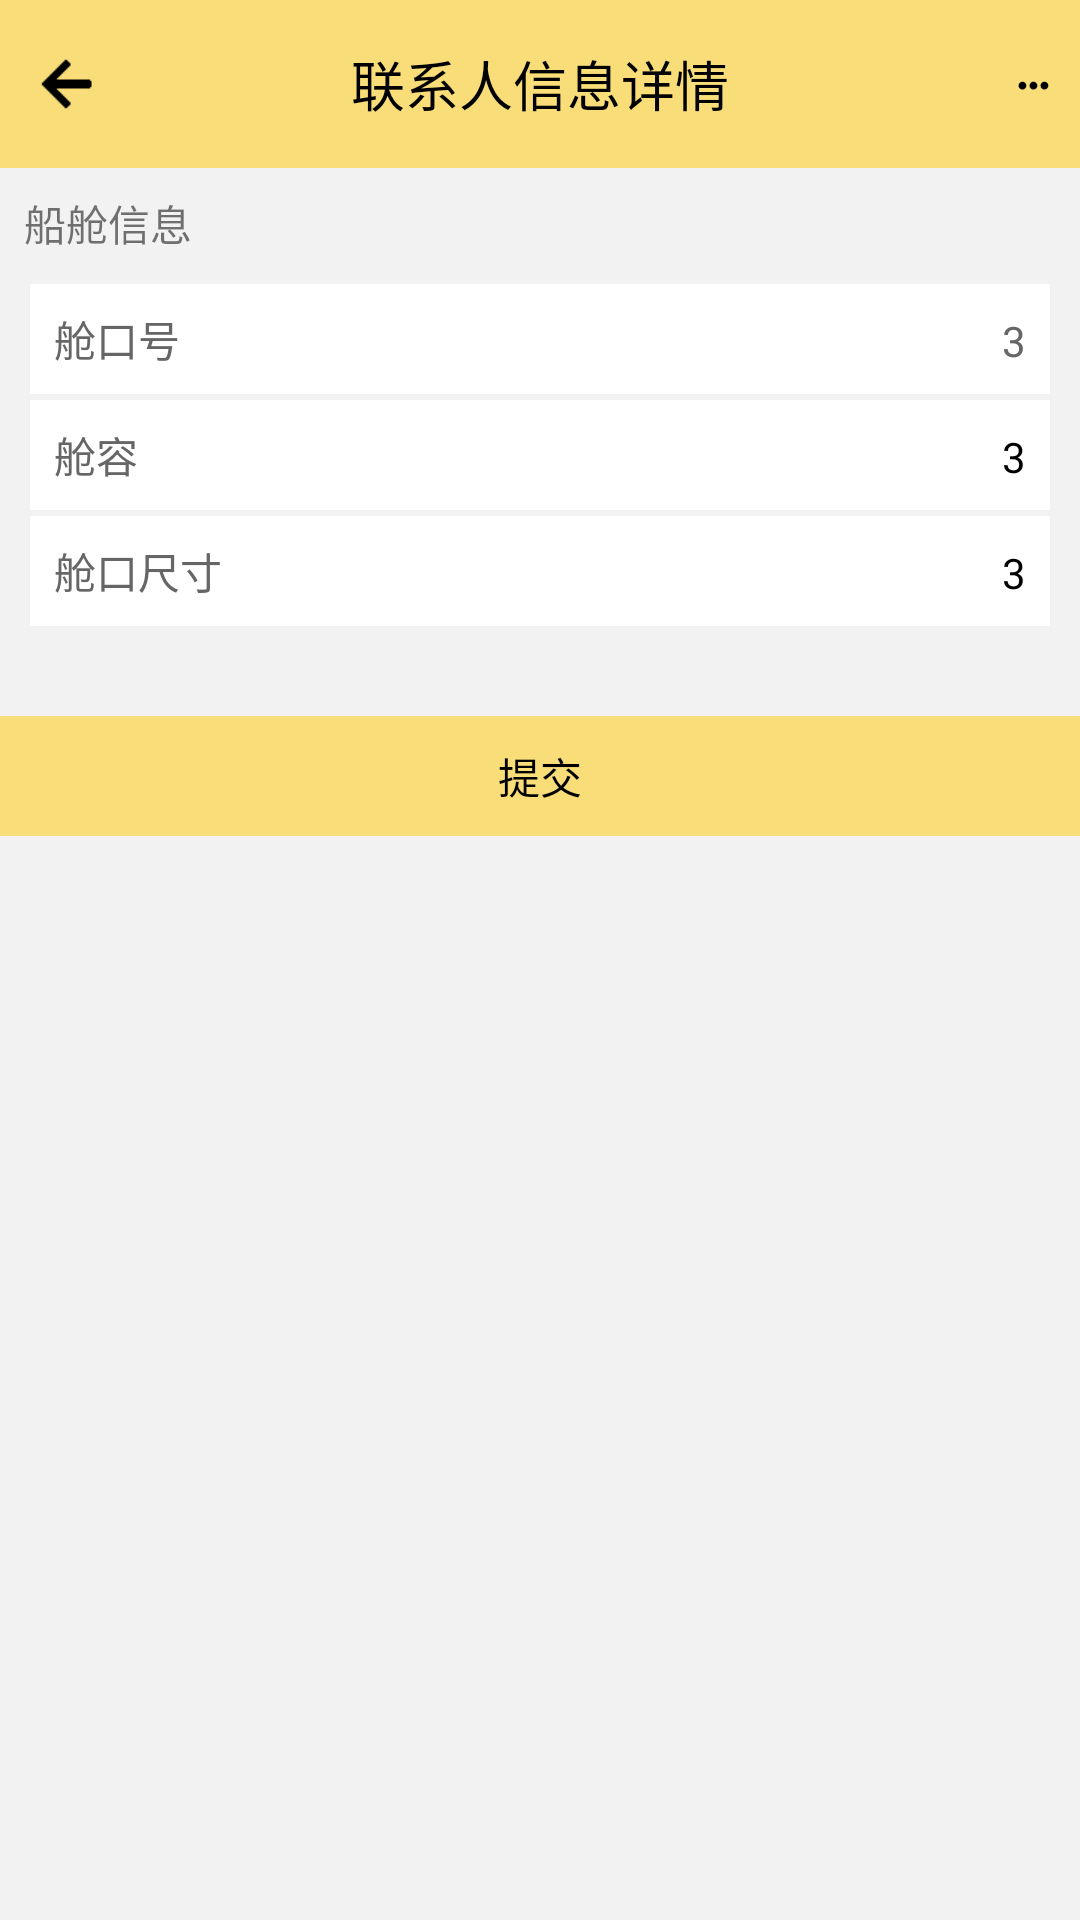

Produce the Android XML layout that renders to this screen, including the resource entries it uses.
<!-- AndroidManifest.xml: application theme AppTheme -->
<!-- res/layout/activity_bargecabin_modify.xml -->
<android.support.design.widget.CoordinatorLayout
    xmlns:android="http://schemas.android.com/apk/res/android"
    xmlns:app="http://schemas.android.com/apk/res-auto"
    android:layout_width="match_parent"
    android:layout_height="match_parent"
    android:background="@color/white"
    android:fitsSystemWindows="true">

    <include layout="@layout/activity_barge_detail_title"/>

    <ScrollView
        android:id="@+id/sv"
        android:layout_width="match_parent"
        android:layout_height="match_parent"
        android:background="#f2f2f2"
        android:scrollbars="none"
        android:layout_marginBottom="0dp"
        app:layout_behavior="@string/appbar_scrolling_view_behavior">

        <LinearLayout
            android:layout_width="match_parent"
            android:layout_height="match_parent"
            android:focusable="true"
            android:focusableInTouchMode="true"
            android:orientation="vertical">
            
            <LinearLayout
                android:layout_width="match_parent"
                android:layout_height="match_parent"
                android:focusable="true"
                android:focusableInTouchMode="true"
                android:orientation="vertical">

                <TextView
                    android:id="@+id/barge_cabin_label_tv"
                    android:drawableLeft="@mipmap/ic_barge_cabin"
                    android:drawablePadding="10dp"
                    android:layout_width="match_parent"
                    android:layout_height="wrap_content"
                    android:textSize="@dimen/main_text_size"
                    android:padding="8dip"
                    android:text="船舱信息"/>
                <LinearLayout
                    android:layout_width="match_parent"
                    android:layout_height="match_parent"
                    android:layout_marginLeft="10dp"
                    android:layout_marginRight="10dp"
                    android:orientation="vertical">

                    <LinearLayout
                        android:layout_width="match_parent"
                        android:layout_height="wrap_content"
                        android:layout_marginTop="2dip"
                        android:background="@color/white"
                        android:orientation="horizontal">

                        <TextView
                            android:layout_width="wrap_content"
                            android:layout_height="wrap_content"
                            android:gravity="right"
                            android:padding="8dip"
                            android:text="@string/hatchnum"
                            android:textColor="@color/black_33"
                            android:textSize="@dimen/main_text_size" />

                        <TextView
                            android:id="@+id/hatchnum_tv"
                            android:layout_width="wrap_content"
                            android:layout_height="wrap_content"
                            android:layout_weight="1"
                            android:background="@color/white"
                            android:gravity="right"
                            android:padding="8dip"
                            android:text="3"
                            android:drawableRight="@mipmap/white_icon"
                            android:drawablePadding="@dimen/drawable_padding"
                            android:textColor="@color/black_33"
                            android:textSize="@dimen/main_text_size" />

                    </LinearLayout>

                    <LinearLayout
                        android:layout_width="match_parent"
                        android:layout_height="wrap_content"
                        android:layout_marginTop="2dip"
                        android:background="@color/white"
                        android:orientation="horizontal">

                        <TextView
                            android:layout_width="wrap_content"
                            android:layout_height="wrap_content"
                            android:gravity="right"
                            android:padding="8dip"
                            android:text="@string/holdcapacity"
                            android:textColor="@color/black_33"
                            android:textSize="@dimen/main_text_size" />

                        <TextView
                            android:id="@+id/holdcapacity_tv"
                            android:layout_width="wrap_content"
                            android:layout_height="wrap_content"
                            android:layout_weight="1"
                            android:background="@color/white"
                            android:padding="8dip"
                            android:gravity="right"
                            android:text="3"
                            android:drawableRight="@mipmap/more_icon"
                            android:drawablePadding="@dimen/drawable_padding"
                            android:textColor="@color/black"
                            android:textSize="@dimen/main_text_size" />
                    </LinearLayout>

                    <LinearLayout
                        android:layout_width="match_parent"
                        android:layout_height="wrap_content"
                        android:layout_marginTop="2dip"
                        android:background="@color/white"
                        android:orientation="horizontal"
                        android:visibility="visible">

                        <TextView
                            android:layout_width="wrap_content"
                            android:layout_height="wrap_content"
                            android:gravity="right"
                            android:padding="8dip"
                            android:text="@string/hatchsize"
                            android:textColor="@color/black_33"
                            android:textSize="@dimen/main_text_size"/>

                        <TextView
                            android:id="@+id/hatchsize_tv"
                            android:layout_width="wrap_content"
                            android:layout_height="wrap_content"
                            android:layout_weight="1"
                            android:padding="8dip"
                            android:gravity="right"
                            android:textColor="@color/black"
                            android:text="3"
                            android:drawableRight="@mipmap/more_icon"
                            android:drawablePadding="@dimen/drawable_padding"
                            android:textSize="@dimen/main_text_size"
                            android:visibility="visible"/>
                    </LinearLayout>
                </LinearLayout>
            </LinearLayout>
            <TextView
                android:id="@+id/commit_tv"
                android:layout_width="match_parent"
                android:layout_height="40dip"
                android:background="@color/colorPrimary"
                android:text="提交"
                android:gravity="center"
                android:layout_marginTop="30dp"
                android:textColor="@color/title_color"
                android:textSize="14sp" />
        </LinearLayout>
    </ScrollView>

    
    <LinearLayout
        android:id="@+id/popup_menu_layout"
        android:layout_width="wrap_content"
        android:layout_height="wrap_content"
        android:orientation="vertical"
        android:layout_marginTop="?actionBarSize"
        android:layout_marginRight="10dp"
        android:elevation="20dp"
        android:visibility="gone"
        android:translationZ="20dp"
        android:background="@color/white"
        android:layout_gravity="end|top">
        <include layout="@layout/more_popup_menu"/>
    </LinearLayout>
</android.support.design.widget.CoordinatorLayout>
<!-- res/layout/activity_barge_detail_title.xml (included above) -->
<?xml version="1.0" encoding="utf-8"?>
<android.support.design.widget.AppBarLayout
    xmlns:android="http://schemas.android.com/apk/res/android"
    xmlns:app="http://schemas.android.com/apk/res-auto"
    android:layout_width="match_parent"
    android:layout_height="wrap_content"
    android:fitsSystemWindows="true"
    android:theme="@style/AppTheme.AppBarOverlay"
    app:elevation="0dp">

    <android.support.v7.widget.Toolbar
        android:id="@+id/toolbar"
        android:layout_width="match_parent"
        android:layout_height="wrap_content"
        android:background="@color/colorPrimary"
        android:fitsSystemWindows="true"
        app:contentInsetEnd="0dp"
        app:contentInsetLeft="0dp"
        app:contentInsetRight="0dp"
        app:contentInsetStart="0dp"
        app:navigationIcon="@null"
        app:popupTheme="@style/AppTheme.PopupOverlay">

        <RelativeLayout
            android:layout_width="match_parent"
            android:layout_height="?actionBarSize"
            android:fitsSystemWindows="true">

            <ImageView
                android:id="@+id/back_iv"
                android:layout_width="wrap_content"
                android:layout_height="wrap_content"
                android:layout_alignParentLeft="true"
                android:layout_centerVertical="true"
                android:fitsSystemWindows="true"
                android:paddingLeft="10dip"
                android:paddingRight="10dip"
                android:src="@mipmap/ic_back_new_black"/>

            <TextView
                android:id="@+id/titleName_tv"
                android:layout_width="wrap_content"
                android:layout_height="wrap_content"
                android:layout_centerInParent="true"
                android:text="联系人信息详情"
                android:textColor="@color/title_color"
                android:textSize="@dimen/fragment_title_text_size"/>

            <TextView
                android:id="@+id/more_tv"
                android:layout_width="wrap_content"
                android:layout_height="wrap_content"
                android:layout_alignParentEnd="true"
                android:layout_alignParentRight="true"
                android:layout_centerVertical="true"
                android:gravity="center_vertical"
                android:paddingRight="10dip"
                android:text="●●●"
                android:textColor="@color/title_color"
                android:textSize="6sp"/>
        </RelativeLayout>
    </android.support.v7.widget.Toolbar>
</android.support.design.widget.AppBarLayout>
<!-- res/layout/more_popup_menu.xml (included above) -->
<?xml version="1.0" encoding="utf-8"?>
<LinearLayout xmlns:android="http://schemas.android.com/apk/res/android"
    android:layout_width="150dp"
    android:layout_height="match_parent"
    android:orientation="vertical"
              android:background="#fff"
    android:paddingLeft="2dp">
    <TextView
        android:drawablePadding="@dimen/more_menu_item_padding"
        android:drawableLeft="@mipmap/edit48"
        android:gravity="center_vertical"
        android:background="@drawable/more_item_bg"
        android:layout_marginTop="0dp"
        android:textSize="@dimen/more_menu_item_text_size"
        android:textColor="@color/black"
        android:id="@+id/item_edit_barge_tv"
        android:layout_width="match_parent"
        android:layout_height="40dp"
        android:clickable="true"
        android:paddingLeft="@dimen/more_menu_item_padding"
        android:text="编辑驳船"/>
    <TextView
        android:drawablePadding="@dimen/more_menu_item_padding"
        android:drawableLeft="@mipmap/delete_48"
        android:gravity="center_vertical"
        android:background="@drawable/more_item_bg"
        android:layout_marginTop="0dp"
        android:paddingLeft="@dimen/more_menu_item_padding"
        android:textSize="@dimen/more_menu_item_text_size"
        android:textColor="@color/black"
        android:id="@+id/item_delete_tv"
        android:layout_width="match_parent"
        android:layout_height="40dp"
        android:clickable="true"
        android:text="删除驳船"/>
    <TextView
        android:visibility="gone"
        android:drawablePadding="@dimen/more_menu_item_padding"
        android:drawableLeft="@mipmap/add_bargecabin_48"
        android:gravity="center_vertical"
        android:background="@drawable/more_item_bg"
        android:layout_marginTop="0dp"
        android:textSize="@dimen/more_menu_item_text_size"
        android:textColor="@color/black"
        android:id="@+id/item_add_bagrgecabin_tv"
        android:layout_width="match_parent"
        android:layout_height="40dp"
        android:clickable="true"
        android:paddingLeft="@dimen/more_menu_item_padding"
        android:text="新增船舱"/>
    <TextView
        android:visibility="gone"
        android:drawablePadding="@dimen/more_menu_item_padding"
        android:drawableLeft="@mipmap/edit48_2"
        android:gravity="center_vertical"
        android:background="@drawable/more_item_bg"
        android:layout_marginTop="0dp"
        android:textSize="@dimen/more_menu_item_text_size"
        android:textColor="@color/black"
        android:id="@+id/item_edit_bagrgecabin_tv"
        android:layout_width="match_parent"
        android:layout_height="40dp"
        android:clickable="true"
        android:paddingLeft="@dimen/more_menu_item_padding"
        android:text="船舱管理"/>
    <TextView
        android:visibility="gone"
        android:drawablePadding="@dimen/more_menu_item_padding"
        android:drawableLeft="@mipmap/delete_48"
        android:gravity="center_vertical"
        android:background="@drawable/more_item_bg"
        android:layout_marginTop="0dp"
        android:paddingLeft="@dimen/more_menu_item_padding"
        android:textSize="@dimen/more_menu_item_text_size"
        android:textColor="@color/black"
        android:id="@+id/item_delete_barge_cabin_tv"
        android:layout_width="match_parent"
        android:layout_height="40dp"
        android:clickable="true"
        android:text="删除驳船"/>

</LinearLayout>
<!-- resources referenced by this layout -->
<resources>
  <color name="black">#000000</color>
  <color name="black_33">#666666</color>
  <color name="colorPrimary">#F8DD78</color>
  <color name="title_color">#000</color>
  <color name="white">#FFFFFF</color>
  <dimen name="drawable_padding">10dp</dimen>
  <dimen name="fragment_title_text_size">18sp</dimen>
  <dimen name="main_text_size">14sp</dimen>
  <dimen name="more_menu_item_padding">10dp</dimen>
  <dimen name="more_menu_item_text_size">16sp</dimen>
  <!-- mipmap add_bargecabin_48: png bitmap (mipmap-xxhdpi, 202 bytes) -->
  <!-- mipmap edit48: png bitmap (mipmap-xxhdpi, 2599 bytes) -->
  <!-- mipmap edit48_2: png bitmap (mipmap-xxhdpi, 4153 bytes) -->
  <!-- mipmap ic_back_new_black: png bitmap (mipmap-xhdpi, 215 bytes) -->
  <string name="hatchnum">舱口号</string>
  <string name="hatchsize">舱口尺寸</string>
  <string name="holdcapacity">舱容</string>
  <style name="AppTheme.AppBarOverlay" parent="ThemeOverlay.AppCompat.Dark.ActionBar">
          <item name="colorControlHighlight">@color/colorPrimary</item>
          <item name="android:windowBackground">@color/colorPrimary</item>
      </style>
  <style name="AppTheme.PopupOverlay" parent="ThemeOverlay.AppCompat.Light">
          <item name="colorControlHighlight">@color/colorPrimary</item>
          <item name="android:windowBackground">@color/colorPrimary</item>
      </style>
  <style name="AppTheme" parent="Theme.AppCompat.Light.DarkActionBar">
          
          <item name="colorPrimary">@color/white</item>
          <item name="colorPrimaryDark">@color/colorPrimaryDark</item>
          <item name="colorAccent">@color/colorAccent</item>
          <item name="windowActionBar">false</item>
          <item name="windowNoTitle">true</item>
          <item name="android:statusBarColor">@android:color/transparent</item>
      </style>
  <color name="colorPrimaryDark">#303F9F</color>
  <color name="colorAccent">#FF4081</color>
</resources>
